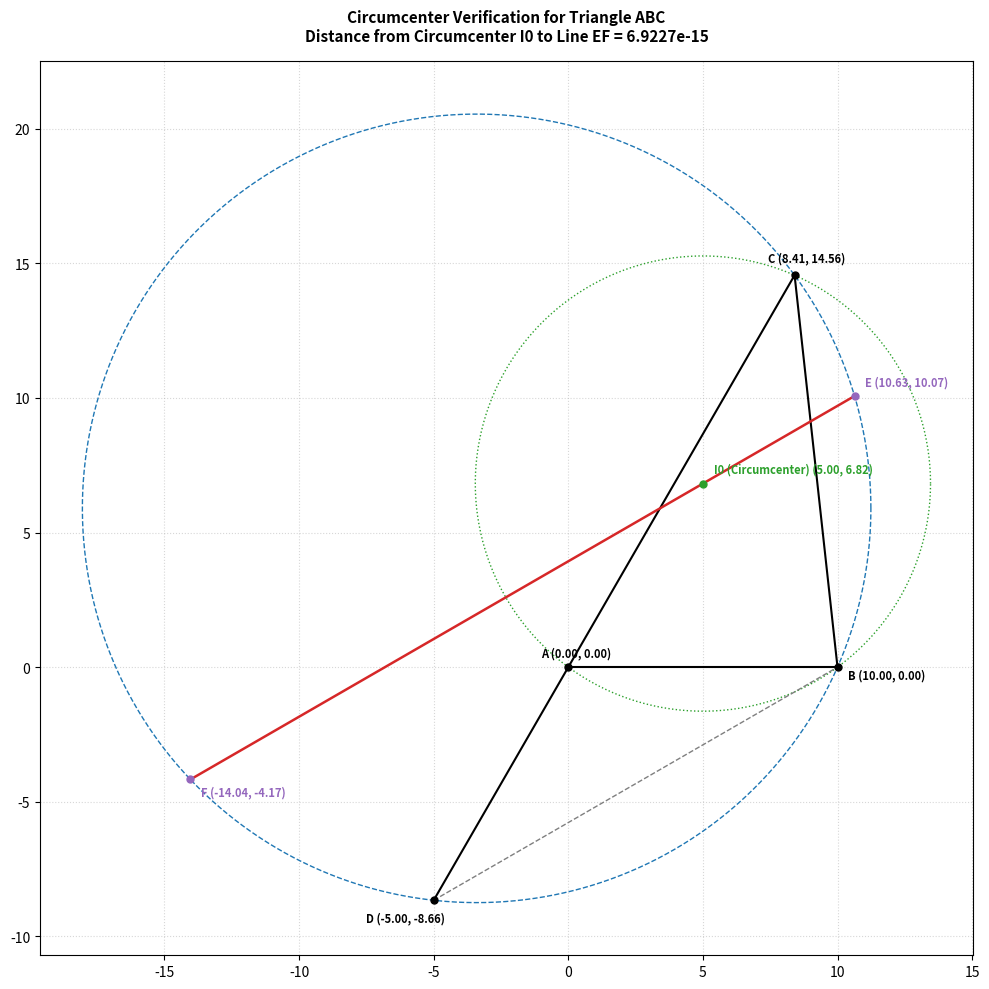
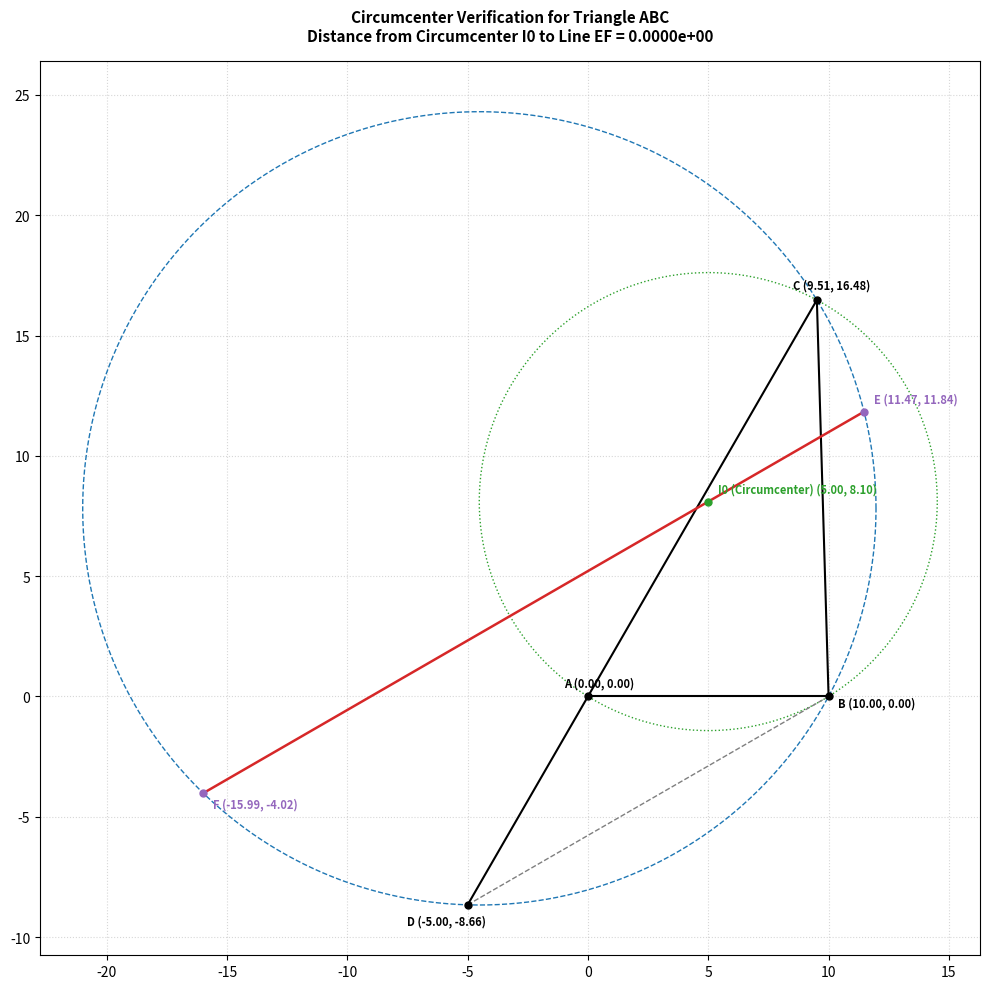
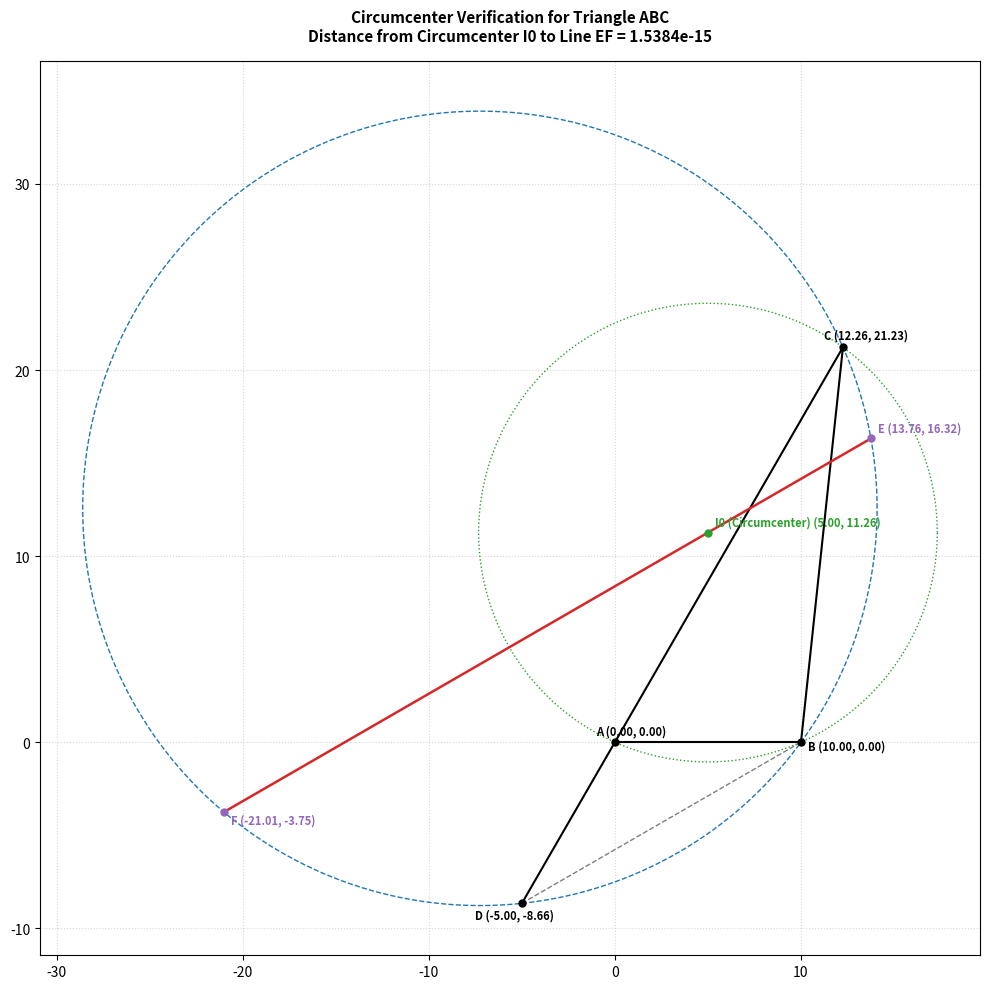

These figures' Python source, in order:
# -----------------------------------------------------------------------------
# Jim McCleery
# October 12, 2026
# Kailua-Kona, HI
#
# https://mathnet.mit.edu/explorer.html?p=mem_2024_b25895
# -----------------------------------------------------------------------------

"""
Visualization and verification for the geometry problem:
"Let ABC be a triangle with ∠BAC = 60°. Let D be a point on the line AC such that
AB = AD and A lies between C and D. Suppose that there are two points E != F on
the circumcircle of triangle DBC such that AE = AF = BC. Prove that the line EF
passes through the circumcenter of ABC."
"""

from math import pi, sqrt, cos, sin
from random import uniform
import numpy as np
import matplotlib.pyplot as plt


# -----------------------------------------------------------------------------
# Geometry Helper Functions
# -----------------------------------------------------------------------------

def distance(A, B):
    """
    Calculate the straight-line distance between two points A and B.
    Each point is represented as a tuple: (x, y).
    """
    x1, y1 = A
    x2, y2 = B
    return sqrt((x1 - x2) ** 2 + (y1 - y2) ** 2)


def define_circle_from_points(A, B, C):
    """
    Find the unique circle (circumcircle) passing through 3 non-collinear points.
    Returns:
        (center, radius) where center is an (x, y) tuple.
    """
    x1, y1 = A
    x2, y2 = B
    x3, y3 = C

    temp = x2**2 + y2**2
    bc = (x1**2 + y1**2 - temp) / 2
    cd = (temp - x3**2 - y3**2) / 2

    determinant = (x1 - x2) * (y2 - y3) - (x2 - x3) * (y1 - y2)

    center_x = (bc * (y2 - y3) - cd * (y1 - y2)) / determinant
    center_y = ((x1 - x2) * cd - (x2 - x3) * bc) / determinant
    center = (center_x, center_y)

    radius = distance(center, A)
    return center, radius


def circle_circle_intersections(C0, r0, C1, r1):
    """
    Find the intersection points of two circles.
    Parameters:
        C0, r0: center and radius of the first circle
        C1, r1: center and radius of the second circle
    Returns:
        (P1, P2, True) if two intersections exist, otherwise ((0, 0), (0, 0), False).
    """
    x0, y0 = C0
    x1, y1 = C1

    try:
        # Distance between the two centers
        d = sqrt((x1 - x0) ** 2 + (y1 - y0) ** 2)

        # Distance along the center-line to the chord midpoint
        a = (r0**2 - r1**2 + d**2) / (2 * d)

        # Half-length of the intersection chord
        h = sqrt(r0**2 - a**2)

        # Coordinates of the chord midpoint
        x2 = x0 + a * (x1 - x0) / d
        y2 = y0 + a * (y1 - y0) / d

        # The two intersection points
        P1 = (x2 + h * (y1 - y0) / d, y2 - h * (x1 - x0) / d)
        P2 = (x2 - h * (y1 - y0) / d, y2 + h * (x1 - x0) / d)
        return P1, P2, True

    except (ValueError, ZeroDivisionError):
        return (0, 0), (0, 0), False


def line_intersection_from_points(A, B, C, D):
    """
    Find the intersection point of two lines:
    Line 1 passing through points A and B.
    Line 2 passing through points C and D.
    """
    x1, y1 = A
    x2, y2 = B
    x3, y3 = C
    x4, y4 = D

    try:
        slope1 = (y2 - y1) / (x2 - x1)
        slope2 = (y4 - y3) / (x4 - x3)

        x = (y1 - slope1 * x1 - y3 + slope2 * x3) / (slope2 - slope1)
        y = y1 + slope1 * (x - x1)
        return (x, y), True
    except ZeroDivisionError:
        return (0, 0), False


def point_line_distance(P, line):
    """
    Calculate the perpendicular distance from point P to a line.
    The line is defined by coefficients: (a, b, c) for a*x + b*y + c = 0.
    """
    x, y = P
    a, b, c = line
    return abs(a * x + b * y + c) / sqrt(a**2 + b**2)


# -----------------------------------------------------------------------------
# Plotting Helper Functions
# -----------------------------------------------------------------------------

def plot_circle(C, radius, color="gray", linestyle="--"):
    """Plot a full circle given its center and radius."""
    center_x, center_y = C
    angles = np.linspace(0, 2 * pi, 500)
    x_vals = radius * np.cos(angles) + center_x
    y_vals = radius * np.sin(angles) + center_y
    plt.plot(x_vals, y_vals, color=color, linestyle=linestyle, linewidth=1)


def plot_line(A, B, color="black", linestyle="-", linewidth=1.5):
    """Plot a straight line segment between two points A and B."""
    plt.plot([A[0], B[0]], [A[1], B[1]], color=color, linestyle=linestyle, linewidth=linewidth)


def plot_labeled_point(point, label, offset=(0.3, 0.3), color="black"):
    """
    Plot a single point as a dot and add a text label with its coordinates.
    Offset shifts the label text slightly so it does not overlap the dot.
    """
    x, y = point
    plt.plot(x, y, "o", color=color, markersize=5)
    text = f"{label} ({x:.2f}, {y:.2f})"
    plt.text(x + offset[0], y + offset[1], text, fontsize=8, color=color, weight="bold")


# -----------------------------------------------------------------------------
# Main Simulation and Plotting Routine
# -----------------------------------------------------------------------------

# Fixed geometry parameters
alpha = pi / 3      # Angle BAC = 60 degrees
AB = 10.0           # Length of segment AB

# Fixed coordinates:
# A is placed at the origin (0, 0)
# B is placed along the x-axis at (10, 0)
A = (0.0, 0.0)
B = (AB, 0.0)

# D lies on line AC such that AB = AD and A is between C and D.
# Angle of line AC is +alpha (60 degrees), so ray AD points backwards at (alpha - pi).
D = (AB * cos(alpha - pi), AB * sin(alpha - pi))

# Generate configurations with valid random angles
num_trials = 3

for trial in range(num_trials):
    # Randomly pick angle B (beta) such that the triangle can close
    beta = uniform(0.1, 2 * pi / 3 - 0.1)

    # Ray AC direction from A
    T1 = (cos(alpha), sin(alpha))
    # Ray BC direction from B
    T2 = (AB + cos(pi - beta), sin(pi - beta))

    # Vertex C is where ray AC and ray BC intersect
    C, ok = line_intersection_from_points(A, T1, B, T2)
    if not ok:
        continue

    # Circumcircle of triangle DBC (center I, radius r)
    I, r = define_circle_from_points(D, B, C)

    # E and F lie on the circumcircle of DBC, at distance BC from A.
    # Therefore, they are the intersections of circle(D, B, C) and circle(center=A, radius=BC).
    BC = distance(B, C)
    E, F, ok_inter = circle_circle_intersections(A, BC, I, r)
    if not ok_inter:
        continue

    # Circumcircle of triangle ABC (center I0, radius r0)
    I0, r0 = define_circle_from_points(A, B, C)

    # Line EF equation: a*x + b*y + c = 0
    if abs(E[0] - F[0]) < 1e-9:
        # Vertical line EF: x - E[0] = 0
        a, b, c = 1.0, 0.0, -E[0]
    else:
        m = (E[1] - F[1]) / (E[0] - F[0])
        a = m
        b = -1.0
        c = E[1] - m * E[0]

    # Verify that the line EF passes through circumcenter I0 (distance should be ~0)
    dist_I0_to_EF = point_line_distance(I0, (a, b, c))

    # --- Plotting ---
    plt.figure(figsize=(10, 10))

    # Draw circles
    plot_circle(I, r, color="tab:blue", linestyle="--")      # Circumcircle of DBC
    plot_circle(I0, r0, color="tab:green", linestyle=":")   # Circumcircle of ABC

    # Draw triangle and construction segments
    plot_line(A, B, color="black", linewidth=1.5)
    plot_line(B, C, color="black", linewidth=1.5)
    plot_line(C, D, color="black", linewidth=1.5)
    plot_line(D, B, color="tab:gray", linestyle="--", linewidth=1)
    plot_line(E, F, color="tab:red", linewidth=1.8)          # Secant line EF

    # Plot points with coordinate labels
    plot_labeled_point(A, "A", offset=(-1.0, 0.4), color="black")
    plot_labeled_point(B, "B", offset=(0.4, -0.4), color="black")
    plot_labeled_point(C, "C", offset=(-1.0, 0.5), color="black")
    plot_labeled_point(D, "D", offset=(-2.5, -0.8), color="black")
    plot_labeled_point(E, "E", offset=(0.4, 0.4), color="tab:purple")
    plot_labeled_point(F, "F", offset=(0.4, -0.6), color="tab:purple")
    plot_labeled_point(I0, "I0 (Circumcenter)", offset=(0.4, 0.4), color="tab:green")

    # Add descriptive title displaying verification
    plt.title(
        f"Circumcenter Verification for Triangle ABC\n"
        f"Distance from Circumcenter I0 to Line EF = {dist_I0_to_EF:.4e}",
        fontsize=11,
        weight="bold",
        pad=15
    )

    plt.axis("equal")
    plt.grid(True, linestyle=":", alpha=0.5)
    plt.tight_layout()
    plt.show()
